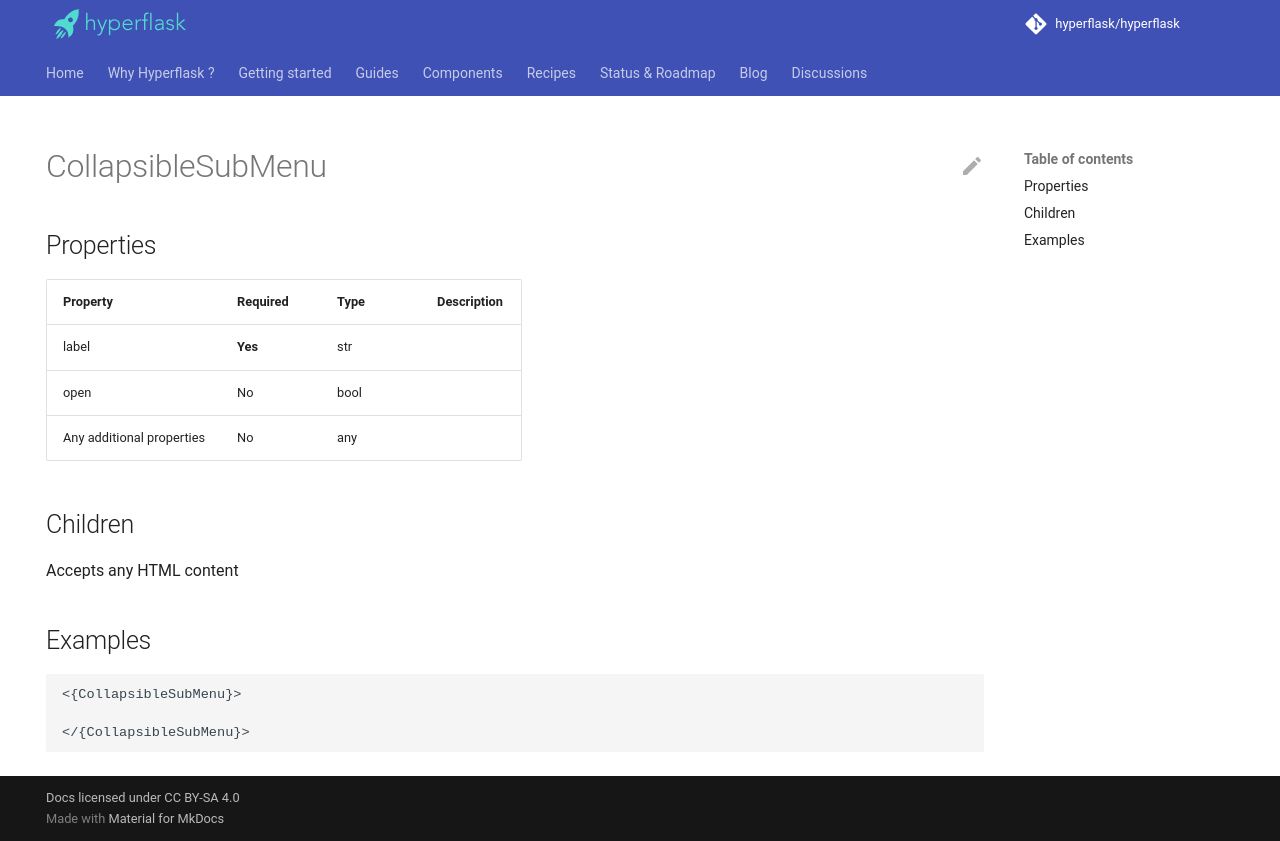

repository: hyperflask/hyperflask-docs · page: components/daisyui/CollapsibleSubMenu/index.html · generator: mkdocs

---
hide: [navigation, footer]
---
# CollapsibleSubMenu

## Properties

| Property | Required | Type | Description |
|----------|----------|------|-------------|
|label|**Yes**|str||
|open|No|bool||
|Any additional properties|No|any||

## Children

Accepts any HTML content

## Examples

```
<{CollapsibleSubMenu}>

</{CollapsibleSubMenu}>
```
